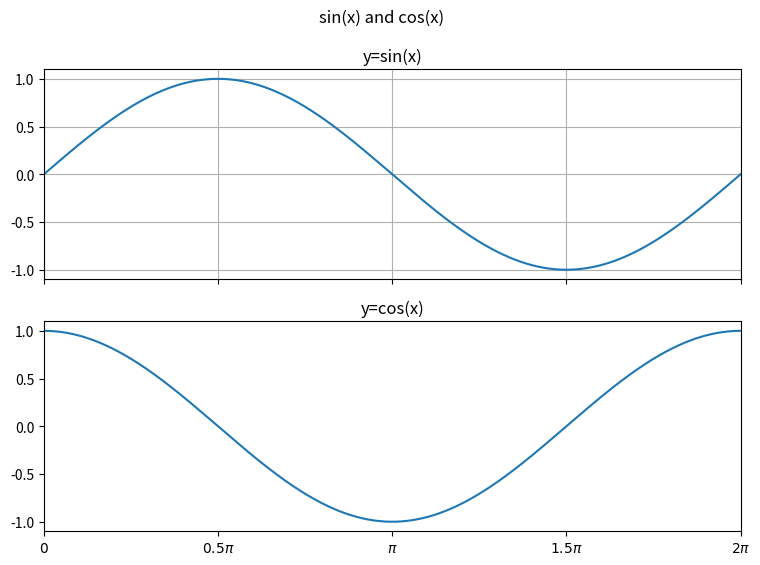

Python code for this plot:
import numpy as np
import matplotlib.pyplot as plt

def single_plot():
    x = np.arange(0, 2*np.pi+0.01, 0.01)
    y = np.sin(x)

    plt.figure(figsize=(9,6))
    plt.plot(x, y, label="sin(x)", linewidth=2)
    plt.title("sin(x)")
    plt.xlabel("x")
    plt.ylabel("y")

    plt.xticks(
        [0, 0.5*np.pi, np.pi, 1.5*np.pi, 2*np.pi],
        [r'$0$', r'$0.5\pi$', r'$\pi$', r'$1.5\pi$', r'$2\pi$']
    )

    plt.yticks([-1, -0.5, 0, 0.5, 1])
    plt.legend()
    plt.xlim(min(x), max(x))
    plt.ylim(1.05*min(y), 1.05*max(y))
    plt.grid(True)
    plt.show()

def multiple_plot():
    x = np.arange(0, 2 * np.pi + 0.01, 0.01)
    y_sin = np.sin(x)
    y_cos = np.cos(x)

    fig, (ax1,ax2) = plt.subplots(2,1, sharex='all', figsize=(9,6))

    ax1.plot(x, y_sin, label="sin(x)")
    ax1.set_title("y=sin(x)")
    ax1.grid(True)

    ax2.plot(x, y_cos, label="sin(x)")
    ax2.set_title("y=cos(x)")

    plt.xticks(
        [0, 0.5 * np.pi, np.pi, 1.5 * np.pi, 2 * np.pi],
        [r'$0$', r'$0.5\pi$', r'$\pi$', r'$1.5\pi$', r'$2\pi$']
    )
    plt.xlim(min(x), max(x))

    plt.suptitle("sin(x) and cos(x)")
    plt.show()


multiple_plot()
